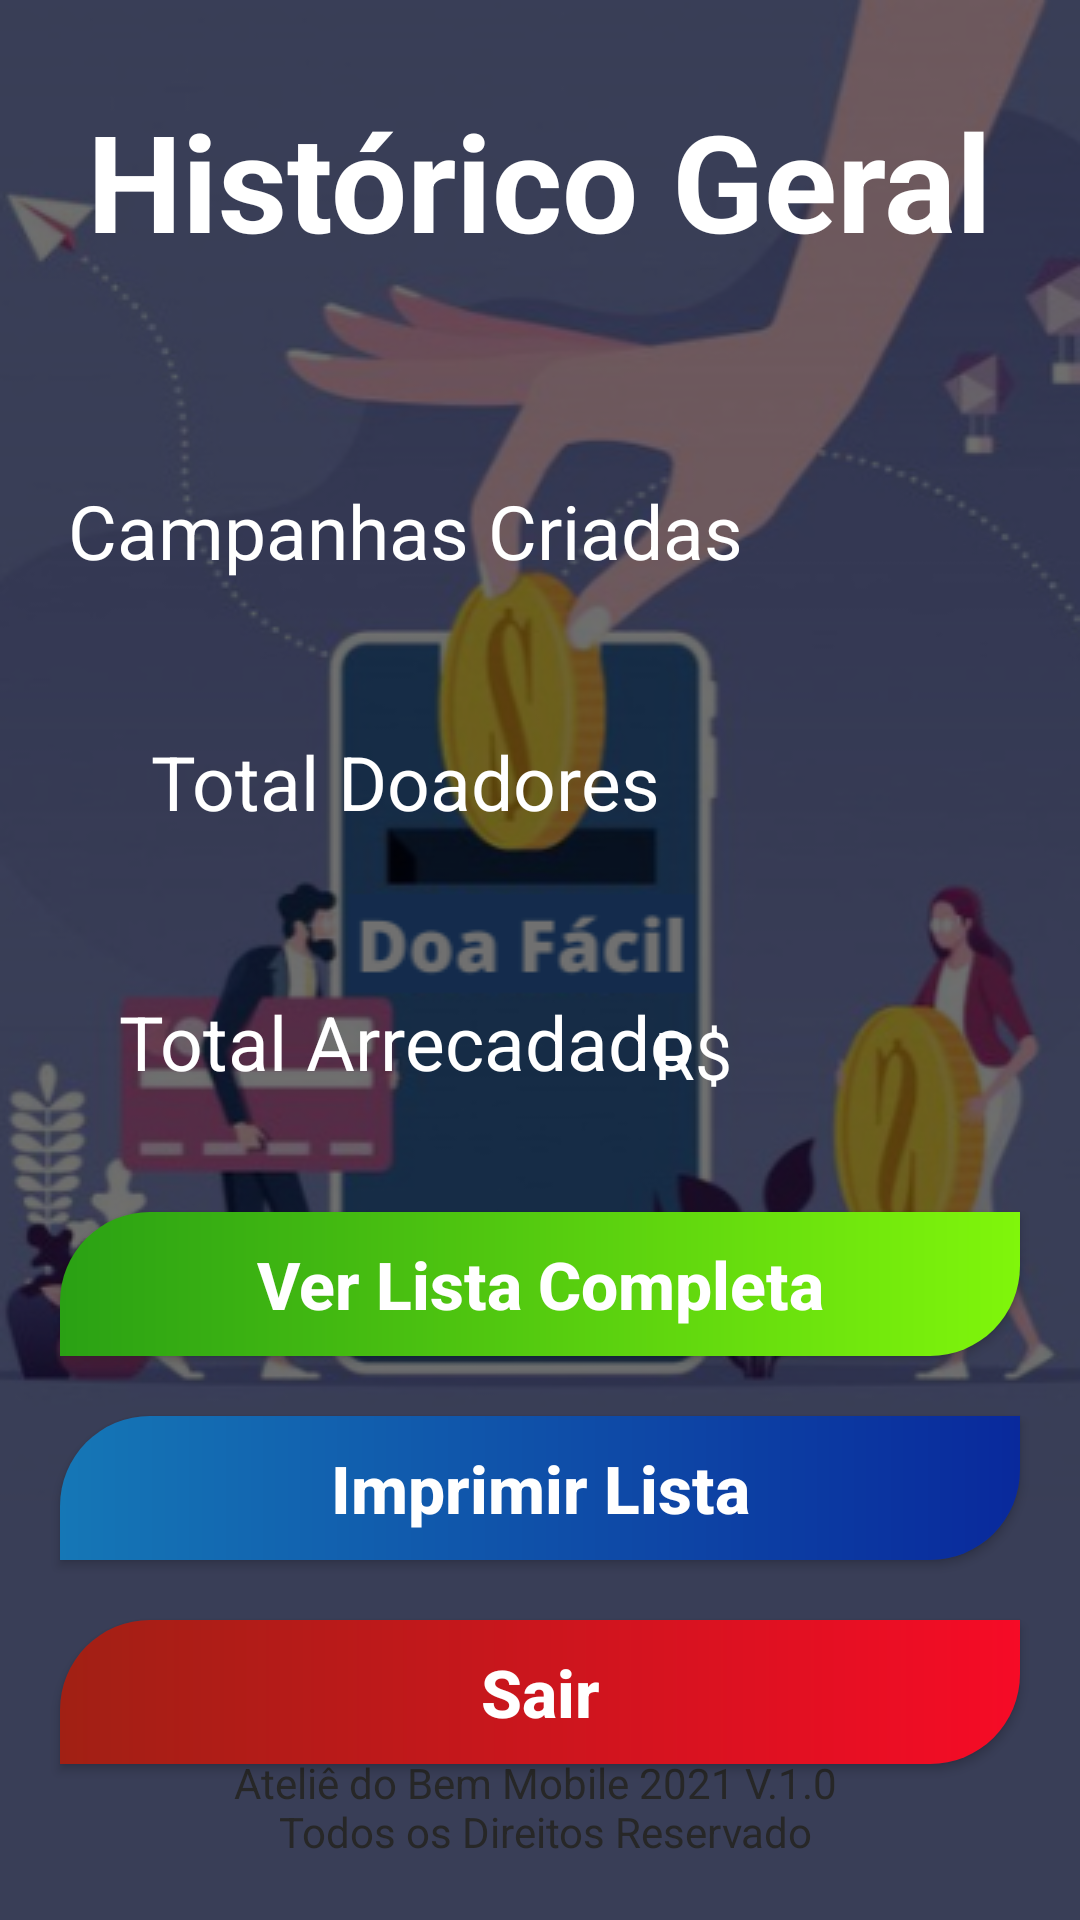

This screen was rendered from an Android layout file. Write that file and the resources it references.
<!-- AndroidManifest.xml: application theme Theme.Tela_inicial -->
<!-- res/layout/activity_tela_historico_geral.xml -->
<?xml version="1.0" encoding="utf-8"?>
<androidx.constraintlayout.widget.ConstraintLayout xmlns:android="http://schemas.android.com/apk/res/android"
    xmlns:app="http://schemas.android.com/apk/res-auto"
    xmlns:tools="http://schemas.android.com/tools"
    android:layout_width="match_parent"
    android:layout_height="match_parent"
    android:background="@drawable/background_doa_facil"
    tools:context=".View.Tela_Historico_geral">

    <View
        android:id="@+id/background_cadastro"
        android:layout_width="match_parent"
        android:layout_height="match_parent"
        android:background="#8F000000"
        />

    <TextView
        android:id="@+id/txt_titulo_opcao_historico"
        android:layout_width="wrap_content"
        android:layout_height="wrap_content"
        android:text="@string/txt_titulo_opcao_historico"
        android:textStyle="bold"
        android:textSize="45sp"
        android:textColor="@color/white"
        android:textAllCaps="false"
        android:layout_marginTop="30sp"
        app:layout_constraintEnd_toEndOf="parent"
        app:layout_constraintStart_toStartOf="parent"
        app:layout_constraintTop_toTopOf="parent"/>

    <TextView
        android:id="@+id/txt_total_camp_criada"
        android:layout_width="230dp"
        android:layout_height="wrap_content"
        android:layout_marginTop="70dp"
        android:layout_marginStart="20dp"
        android:text="@string/txt_hist_geral_total_campanha"
        android:textColor="@color/white"
        android:textSize="25sp"
        android:textAlignment="center"
        android:textAllCaps="false"
        app:layout_constraintStart_toStartOf="parent"
        app:layout_constraintTop_toBottomOf="@+id/txt_titulo_opcao_historico"
        />

    <androidx.appcompat.widget.AppCompatTextView
        android:id="@+id/txt_his_geral_total_camp"
        android:layout_width="130dp"
        android:layout_height="45dp"
        android:background="@drawable/bg_edit_password"
        android:layout_marginTop="65dp"
        android:layout_marginEnd="20dp"
 android:textColorHint="@color/white"
        android:textSize="22sp"
        android:padding="8sp"
        app:layout_constraintEnd_toEndOf="parent"
        app:layout_constraintTop_toBottomOf="@+id/txt_titulo_opcao_historico"
        />

    <TextView
        android:id="@+id/txt_total_doadores"
        android:layout_width="230dp"
        android:layout_height="wrap_content"
        android:layout_marginTop="50dp"
        android:layout_marginStart="20dp"
        android:text="@string/txt_hist_geral_total_doador"
        android:textColor="@color/white"
        android:textSize="25sp"
        android:textAlignment="center"
        android:textAllCaps="false"
        app:layout_constraintStart_toStartOf="parent"
        app:layout_constraintTop_toBottomOf="@+id/txt_total_camp_criada"
        />

    <androidx.appcompat.widget.AppCompatTextView
        android:id="@+id/txt_his_geral_total_doadores"
        android:layout_width="130dp"
        android:layout_height="45dp"
        android:background="@drawable/bg_edit_password"
        android:layout_marginTop="45dp"
        android:layout_marginEnd="20dp"
        android:textColorHint="@color/white"
        android:textSize="22sp"
        android:padding="8sp"
        app:layout_constraintEnd_toEndOf="parent"
        app:layout_constraintTop_toBottomOf="@+id/txt_total_camp_criada"
        />

    <TextView
        android:id="@+id/txt_total_arrecadado"
        android:layout_width="230dp"
        android:layout_height="wrap_content"
        android:layout_marginTop="53dp"
        android:layout_marginStart="20dp"
        android:text="@string/txt_hist_geral_total_arrecadado"
        android:textColor="@color/white"
        android:textSize="25sp"
        android:textAlignment="center"
        android:textAllCaps="false"
        app:layout_constraintStart_toStartOf="parent"
        app:layout_constraintTop_toBottomOf="@+id/txt_total_doadores"
        />

    <androidx.appcompat.widget.AppCompatTextView
        android:id="@+id/txt_his_geral_total_valor_arrecadado"
        android:layout_width="130dp"
        android:layout_height="45dp"
        android:background="@drawable/bg_edit_password"
        android:layout_marginTop="45dp"
        android:layout_marginEnd="20dp"
        android:hint="@string/txt_hist_geral_hint_valor"
        android:textColorHint="@color/white"
        android:textSize="22sp"
        android:padding="8sp"
        app:layout_constraintEnd_toEndOf="parent"
        app:layout_constraintTop_toBottomOf="@+id/txt_his_geral_total_doadores"
        />

    <androidx.appcompat.widget.AppCompatButton
        android:id="@+id/btn_lista_completa_camp"
        android:layout_width="match_parent"
        android:layout_height="wrap_content"
        android:layout_marginTop="40dp"
        android:layout_marginStart="20dp"
        android:layout_marginEnd="20dp"
        android:background="@drawable/bg_btn_doador"
        android:text="@string/btn_hist_geral_lista_completa"
        android:textAllCaps="false"
        android:textColor="@color/white"
        android:textSize="22sp"
        android:textStyle="bold"
        app:layout_constraintTop_toBottomOf="@+id/txt_total_arrecadado"
        app:layout_constraintStart_toStartOf="parent"
        app:layout_constraintEnd_toEndOf="parent"
        />

    <androidx.appcompat.widget.AppCompatButton
        android:id="@+id/btn_hist_geral_imprimir"
        android:layout_width="match_parent"
        android:layout_height="wrap_content"
        android:layout_margin="20dp"
        android:text="@string/btn_hist_geral_imprimir"
        android:background="@drawable/bg_btn_organizacao"
        android:textAllCaps="false"
        android:textColor="@color/white"
        android:textSize="22sp"
        android:textStyle="bold"
        app:layout_constraintTop_toBottomOf="@+id/btn_lista_completa_camp"
        app:layout_constraintEnd_toEndOf="parent"
        app:layout_constraintStart_toStartOf="parent"
        />

    <androidx.appcompat.widget.AppCompatButton
        android:id="@+id/btn_hist_geral_sair"
        android:layout_width="match_parent"
        android:layout_height="wrap_content"
        android:layout_margin="20dp"
        android:text="@string/btn_hist_geral_sair"
        android:background="@drawable/bg_btn_sair"
        android:textAllCaps="false"
        android:textColor="@color/white"
        android:textSize="22sp"
        android:textStyle="bold"
        app:layout_constraintTop_toBottomOf="@+id/btn_hist_geral_imprimir"
        app:layout_constraintEnd_toEndOf="parent"
        app:layout_constraintStart_toStartOf="parent"
        />

    <androidx.appcompat.widget.AppCompatTextView
        android:id="@+id/txt_atelie"
        android:layout_width="match_parent"
        android:layout_height="wrap_content"
        android:text="@string/txt_roda_pe"
        android:textAlignment="center"
        android:textColor="@color/black"
        android:textSize="14sp"
        android:layout_marginBottom="20dp"
        app:layout_constraintBottom_toBottomOf="parent"
        app:layout_constraintEnd_toEndOf="parent"
        app:layout_constraintStart_toStartOf="parent"
        />

</androidx.constraintlayout.widget.ConstraintLayout>
<!-- resources referenced by this layout -->
<resources>
  <color name="black">#FF272727</color>
  <color name="white">#FFFFFFFF</color>
  <!-- drawable background_doa_facil: png bitmap (drawable, 167486 bytes) -->
  <!-- drawable bg_btn_doador (drawable) -->
  <?xml version="1.0" encoding="utf-8"?>
  <shape xmlns:android="http://schemas.android.com/apk/res/android"
      android:shape="rectangle">
  
      <gradient
          android:endColor="#80F60B"
          android:startColor="#2AA114"
          />
  
      <corners android:topLeftRadius="30sp"
          android:bottomRightRadius="30sp" />
  
  </shape>
  <!-- drawable bg_btn_organizacao (drawable) -->
  <?xml version="1.0" encoding="utf-8"?>
  <shape xmlns:android="http://schemas.android.com/apk/res/android"
      android:shape="rectangle">
  
      <gradient
          android:endColor="#09299C"
          android:startColor="#1577B6"
          />
  
      <corners android:topLeftRadius="30sp"
          android:bottomRightRadius="30sp" />
  </shape>
  <!-- drawable bg_btn_sair (drawable) -->
  <?xml version="1.0" encoding="utf-8"?>
  <shape xmlns:android="http://schemas.android.com/apk/res/android"
      android:shape="rectangle">
  
      <gradient
          android:endColor="#F60B26"
          android:startColor="#A12014"
          />
  
      <corners android:topLeftRadius="30sp"
          android:bottomRightRadius="30sp" />
  
  </shape>
  <string name="btn_hist_geral_imprimir">Imprimir Lista</string>
  <string name="btn_hist_geral_lista_completa">Ver Lista Completa</string>
  <string name="btn_hist_geral_sair">Sair</string>
  <string name="txt_hist_geral_hint_valor">R$</string>
  <string name="txt_hist_geral_total_arrecadado">Total Arrecadado</string>
  <string name="txt_hist_geral_total_campanha">Campanhas Criadas</string>
  <string name="txt_hist_geral_total_doador">Total Doadores</string>
  <string name="txt_roda_pe">Ateliê do Bem Mobile 2021 V.1.0 \n Todos os Direitos Reservado</string>
  <string name="txt_titulo_opcao_historico">Histórico Geral</string>
  <style name="Theme.Tela_inicial" parent="Theme.AppCompat.Light.NoActionBar">
          
          <item name="colorPrimary">@color/purple_500</item>
          <item name="colorPrimaryVariant">@color/purple_700</item>
          <item name="colorOnPrimary">@color/white</item>
          
          <item name="colorSecondary">@color/teal_200</item>
          <item name="colorSecondaryVariant">@color/teal_700</item>
          <item name="colorOnSecondary">@color/black</item>
          
          <item name="android:statusBarColor" tools:targetApi="l">?attr/colorPrimaryVariant</item>
          
      </style>
  <color name="purple_500">#FF6200EE</color>
  <color name="purple_700">#FF3700B3</color>
  <color name="teal_200">#FF03DAC5</color>
  <color name="teal_700">#FF018786</color>
</resources>
